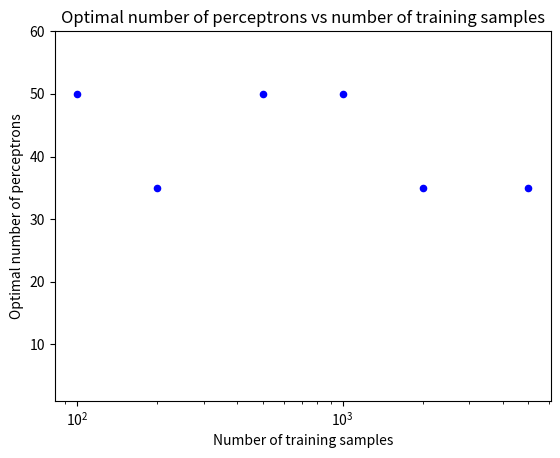

Here is the Python script that generated this plot:

from scipy.stats import wilcoxon
import numpy as np
import matplotlib.pyplot as plt

def wilcoxon():

    d1 = [0.28, 0.34, 0.22, 0.2, 0.18, 0.26, 0.2, 0.12, 0.26, 0.28]
    d2 = [0.23, 0.25, 0.28, 0.22, 0.2, 0.18, 0.24, 0.13, 0.22, 0.22]

    d1 = np.array(d1)
    d2 = np.array(d2)
    diff = d1-d2
    print('diff ',diff)
    w, p = wilcoxon(diff)
    print(w, p)

def plot_pe_perc_data():

    poe100 = [0.63, 0.54, 0.51, 0.33, 0.3,  0.33, 0.27, 0.24]
    poe200 = [0.61,  0.57,  0.44,  0.39,  0.31,  0.275, 0.24,  0.235]
    poe500 = [0.582, 0.55,  0.426, 0.31,  0.232, 0.188, 0.184, 0.17 ]
    poe1k = [0.621, 0.482, 0.411, 0.293, 0.228, 0.211, 0.218, 0.2  ]
    poe2k = [0.5625, 0.5045, 0.446,  0.3275, 0.264,  0.2425, 0.2185, 0.2125]
    poe5k = [0.5732, 0.5612, 0.425,  0.3314, 0.2556, 0.2154, 0.2028, 0.197 ]    
    percs = [1, 2, 4, 8, 16, 25, 35, 50]
    num_samples = [100, 200, 500, 1000, 2000, 5000]
    poes = [poe100, poe200, poe500, poe1k, poe2k, poe5k]

    for i in range(len(num_samples)):
        poe = poes[i]
        num_sample = num_samples[i]
        plt.scatter(percs, poe, s=20, color = 'blue')
        plt.title('Probability of Error vs number of perceptrons for ' + str(num_sample) + ' samples')
        plt.xlabel('Number of perceptrons in first layer')
        plt.ylabel('Probability of Error')
        plt.show()

def plot_pe_data(poes, num_samples):

    
    plt.scatter(num_samples, poes, s=20, color = 'blue')
    plt.axhline(y=0.1372, color='r', linestyle='-')
    plt.title('Probability of Error on test data vs number of training samples')
    plt.xlabel('Number of training samples')
    plt.ylabel('Probability of Error')
    plt.legend(["Optimal pFE", "MLP pFE"])
    plt.show()

def plot_optnumperc_data():

    optnumperc = [50, 35, 50, 50, 35, 35]
    num_samples = [100, 200, 500, 1000, 2000, 5000]
    plt.xscale('log')
    plt.ylim([1, 60])
    plt.scatter(num_samples, optnumperc, s=20, color = 'blue')
    plt.title('Optimal number of perceptrons vs number of training samples')
    plt.xlabel('Number of training samples')
    plt.ylabel('Optimal number of perceptrons')
    plt.show()

def plot_ce_gmm():

    order = [1, 2, 3, 4, 5, 6]
    # ce_loss = [-15.1016, -48.4938, -160.1118, -163.9848, -169.9817, -411866.8363]
    # num_samples = 10

    # ce_loss = [-9.0056, -8.0087, -7.2032, -6.7641, -6.9496, -7.0197]
    # num_samples = 100

    # ce_loss = [-8.9002, -7.7748, -7.0939, -6.6223, -6.6271, -6.6293]
    # num_samples = 1000

    ce_loss = [-8.9029, -7.781, -7.1142, -6.5982, -6.5997, -6.5999]
    num_samples = 10000

    plt.scatter(order, -np.array(ce_loss), s=20, color = 'blue')

    plt.title('Negative log likelihood for GMM model orders for ' + str(num_samples) + ' samples')
    plt.xlabel('GMM model orders')
    plt.ylabel('Negative log likelihood')
    
    plt.show()

def plot_hist():

    #num_gmm_freq = [4, 4, 5, 4, 4, 4, 4, 4, 4, 4, 4, 5, 5, 4, 4, 4, 4, 4, 4, 4, 5, 4, 5, 4, 5, 4, 4, 4, 5, 4, 4, 4, 4, 4, 4]
    #num_samples = 10000
    # num_gmm_freq = [4, 4, 5, 4, 4, 5, 4, 4, 5, 4, 6, 5, 5, 4, 6, 4, 4, 5, 5, 5, 4, 4, 4, 4, 4, 5, 4, 4, 5, 5, 4, 5, 4, 4, 5]
    # num_samples = 1000

    # num_gmm_freq = [4, 4, 5, 4, 4, 4, 4, 4, 4, 4, 4, 4, 4, 4, 4, 4, 4, 4, 4, 4, 5, 4, 4, 4, 4, 4, 4, 4, 4, 5, 4, 4, 4, 4, 4]
    # num_samples = 100

    num_gmm_freq = [1, 1, 1, 1, 1, 1, 1, 1, 1, 1, 1, 1, 1, 1, 1, 1, 1, 1, 2, 1, 2, 1, 1, 1, 1, 1, 1, 1, 1, 1, 2, 1, 1, 1, 1]
    num_samples = 10

    print('num_gmm_freq: ',num_gmm_freq)
    n_bins = 6
    fig, ax = plt.subplots(tight_layout=True)
    ax.set_xlim([1, 6])
    ax.hist(num_gmm_freq, bins=n_bins)
    plt.title('Frequency of model order across 35 experiments for ' + str(num_samples) + ' samples')
    plt.xlabel('GMM model orders')
    plt.ylabel('Frequency of GMM model order')
    plt.show()
    # plt.savefig(str(num_samples) + '_' + str(num_time) + '.png')

if __name__ == "__main__":              

    #50
    poe_test = [0.20, 0.156, 0.152, 0.149, 0.147, 0.145]
    num_samples = [100, 200, 500, 1000, 2000, 5000]

    #plot_pe_data(poe_test, num_samples)
    #plot_hist()
    #plot_ce_gmm()
    plot_optnumperc_data()